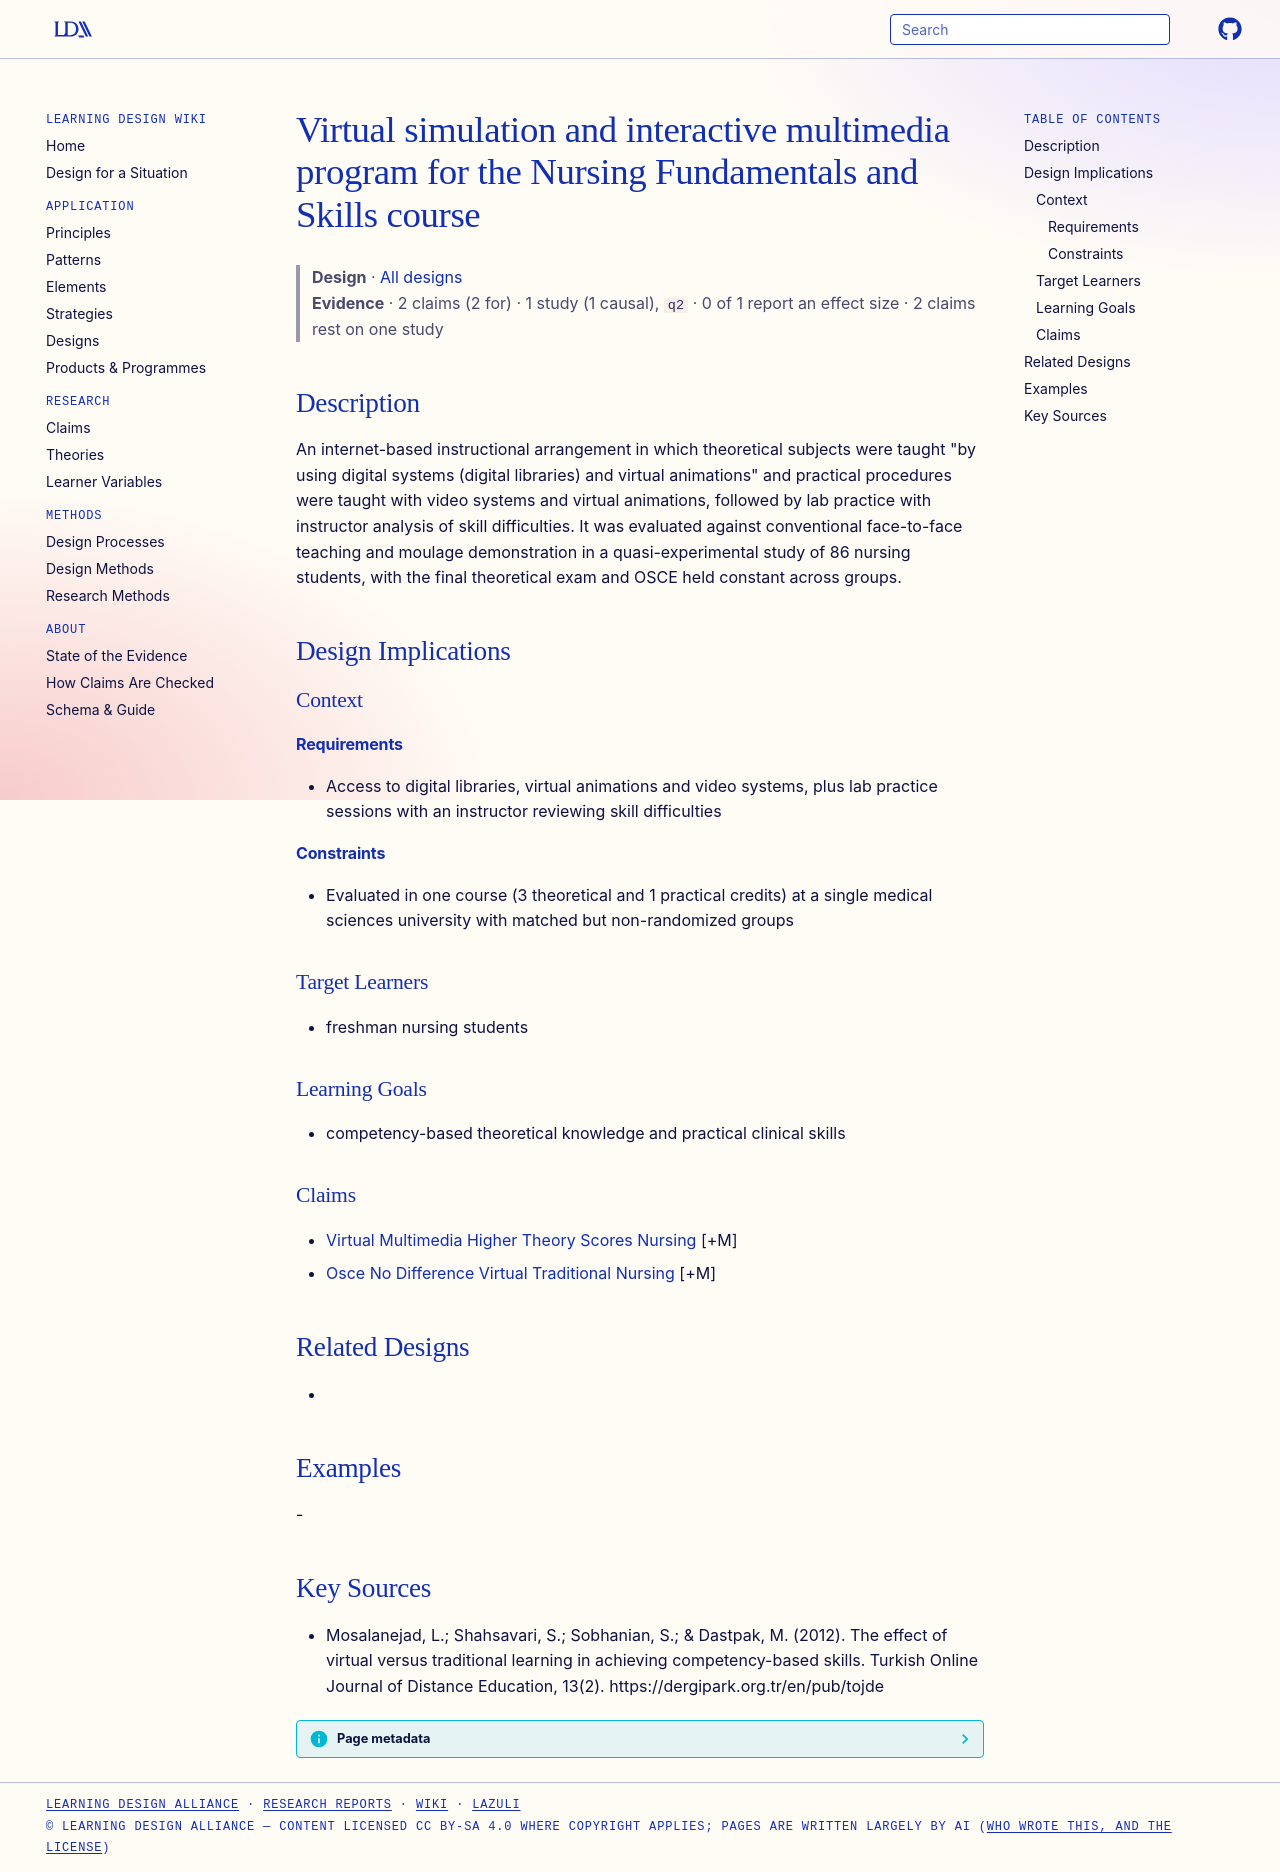

repository: Learning-Design-Alliance/learning-wiki · page: designs/virtual-simulation-multimedia-nursing-fundamentals-course/index.html · generator: mkdocs

---
type: design
id: virtual-simulation-multimedia-nursing-fundamentals-course
title: Virtual simulation and interactive multimedia program for the Nursing Fundamentals and Skills course
description: "An internet-based instructional arrangement in which theoretical subjects were taught \"by using digital systems (digital libraries) and virtual animations\" and practical procedures were taught with video systems and v..."
status: review
generated:
  by: "process:settle-candidates"
  at: 2026-11-02
sources:
  - id: mosalanejad-2012
    resource: "https://dergipark.org.tr/en/pub/tojde"
    title: "Mosalanejad, L.; Shahsavari, S.; Sobhanian, S.; & Dastpak, M. (2012). The effect of virtual versus traditional learning in achieving competency-based skills. Turkish Online Journal of Distance Education, 13(2). https://dergipark.org.tr/en/pub/tojde"
    author: "Mosalanejad, L.; Shahsavari, S.; Sobhanian, S.; & Dastpak, M"
---

# Virtual simulation and interactive multimedia program for the Nursing Fundamentals and Skills course

> **Design** · [All designs](index.md)
> **Evidence** · 2 claims (2 for) · 1 study (1 causal), `q2` · 0 of 1 report an effect size · 2 claims rest on one study

## Description
An internet-based instructional arrangement in which theoretical subjects were taught "by using digital systems (digital libraries) and virtual animations" and practical procedures were taught with video systems and virtual animations, followed by lab practice with instructor analysis of skill difficulties. It was evaluated against conventional face-to-face teaching and moulage demonstration in a quasi-experimental study of 86 nursing students, with the final theoretical exam and OSCE held constant across groups.

## Design Implications

### Context
#### Requirements
- Access to digital libraries, virtual animations and video systems, plus lab practice sessions with an instructor reviewing skill difficulties
#### Constraints
- Evaluated in one course (3 theoretical and 1 practical credits) at a single medical sciences university with matched but non-randomized groups

### Target Learners
- freshman nursing students

### Learning Goals
- competency-based theoretical knowledge and practical clinical skills

### Claims
- [Virtual Multimedia Higher Theory Scores Nursing](../claims/virtual-multimedia-higher-theory-scores-nursing.md) [+M]
- [Osce No Difference Virtual Traditional Nursing](../claims/osce-no-difference-virtual-traditional-nursing.md) [+M]

## Related Designs
- 

## Examples
-

## Key Sources
- Mosalanejad, L.; Shahsavari, S.; Sobhanian, S.; & Dastpak, M. (2012). The effect of virtual versus traditional learning in achieving competency-based skills. Turkish Online Journal of Distance Education, 13(2). https://dergipark.org.tr/en/pub/tojde
